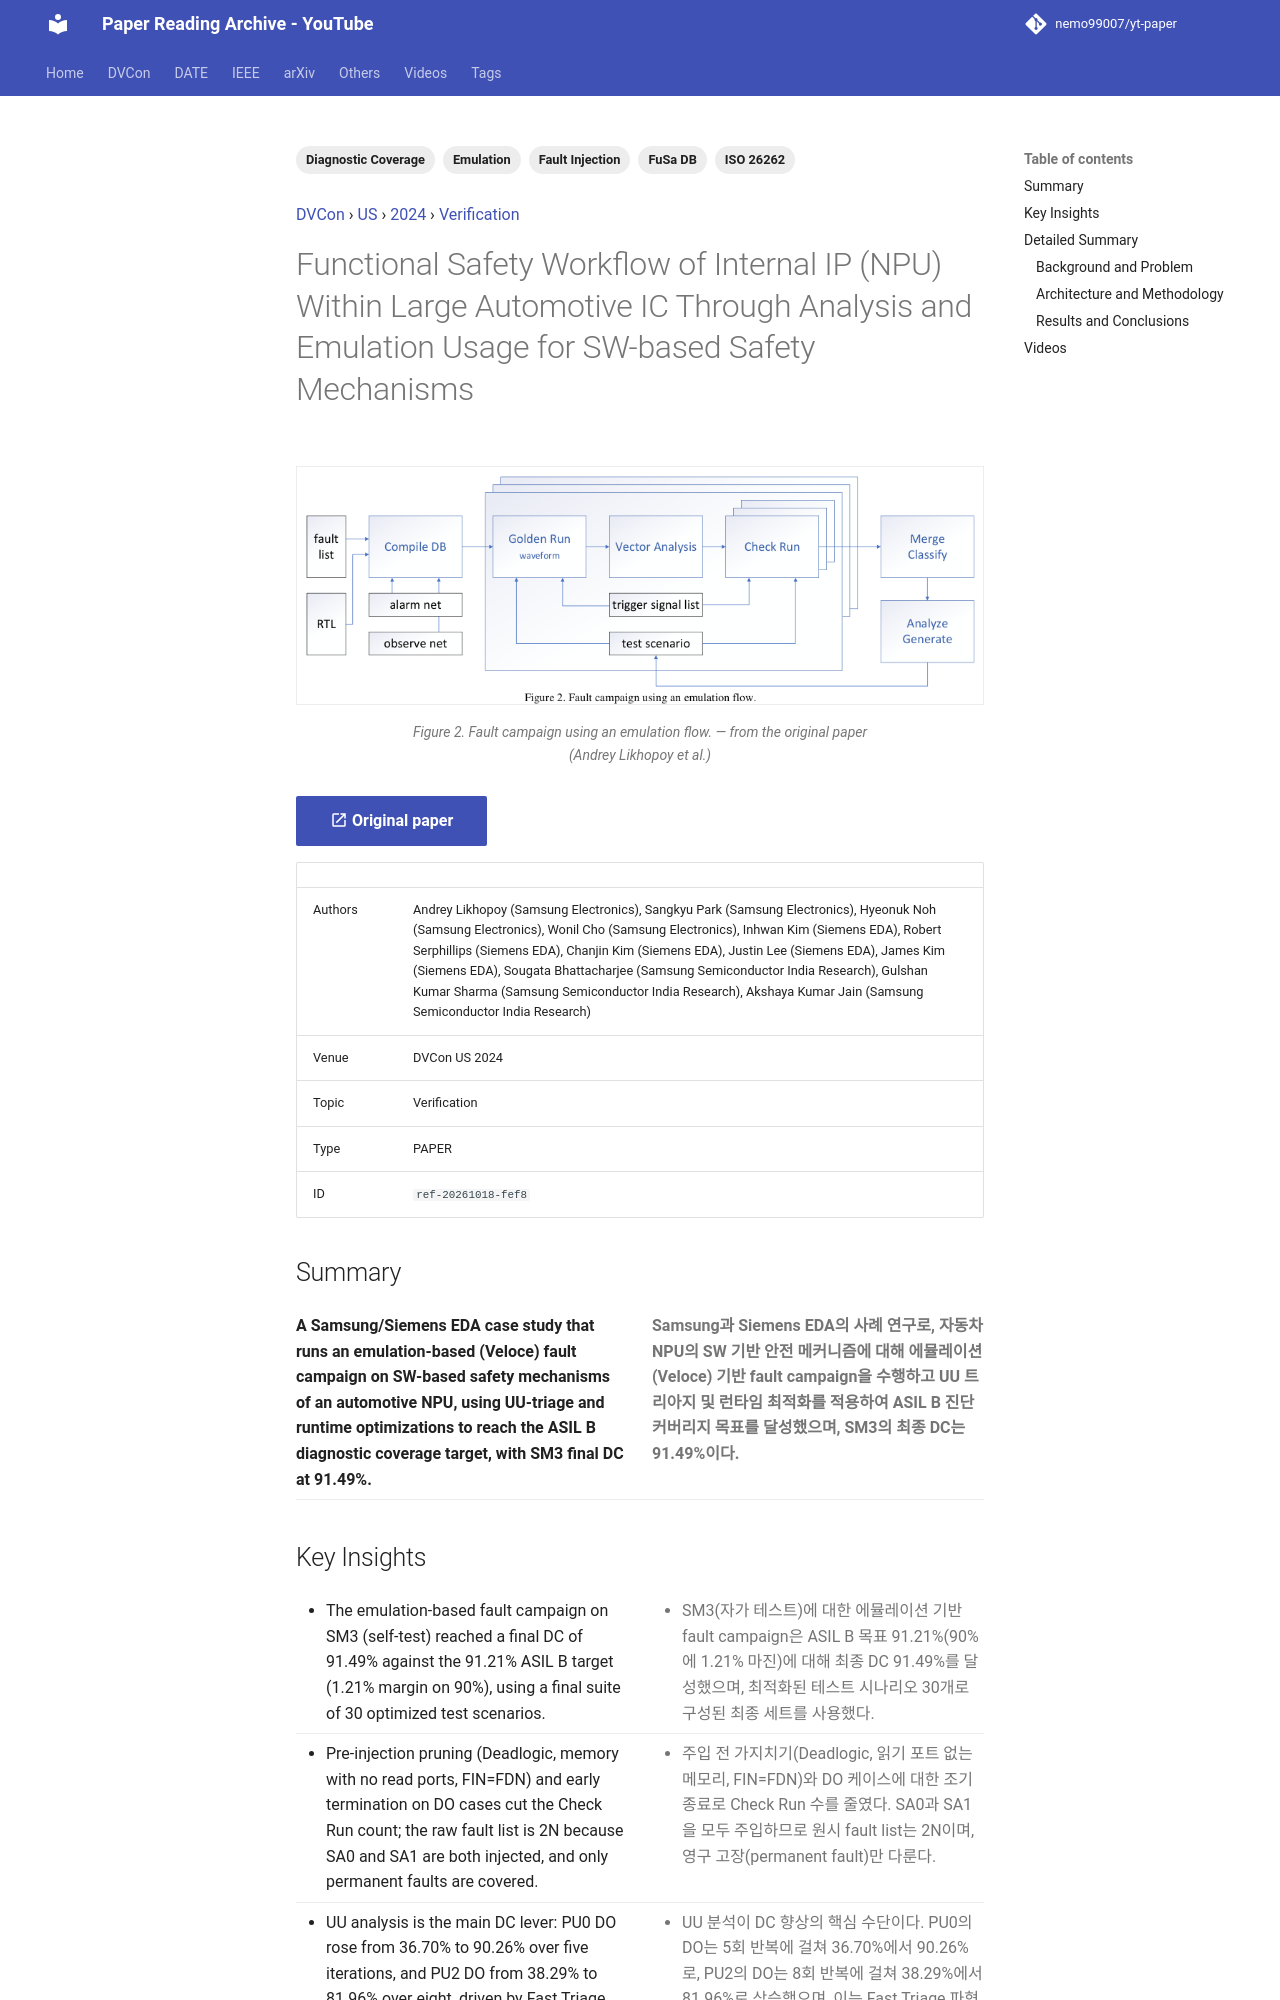

repository: nemo99007/yt-paper · page: papers/ref-20261018-fef8-functional-safety-workflow-of-internal-ip-npu-within-large-a/index.html · generator: mkdocs

---
id: ref-20261018-fef8
title: Functional Safety Workflow of Internal IP (NPU) Within Large Automotive IC Through Analysis and Emulation Usage for SW-based Safety Mechanisms
date: '2025-08-10'
venue: DVCon
region: US
year: 2024
category: Verification
tags:
- ISO 26262
- Fault Injection
- Emulation
- Diagnostic Coverage
- FuSa DB
source_type: PAPER
source_url: https://dvcon-proceedings.org/wp-content/uploads/1040.pdf
authors: Andrey Likhopoy (Samsung Electronics), Sangkyu Park (Samsung Electronics), Hyeonuk Noh (Samsung Electronics), Wonil Cho (Samsung Electronics), Inhwan Kim (Siemens EDA), Robert Serphillips (Siemens EDA), Chanjin Kim (Siemens EDA), Justin Lee (Siemens EDA), James Kim (Siemens EDA), Sougata Bhattacharjee (Samsung Semiconductor India Research), Gulshan Kumar Sharma (Samsung Semiconductor India Research), Akshaya Kumar Jain (Samsung Semiconductor India Research)
youtube_videos:
- video_id: ZOCbWSYhnJM
  url: https://www.youtube.com/watch?v=ZOCbWSYhnJM
  title: '[DVCON2024]Functional Safety Workflow Internal IP (NPU) Large Automotive IC Analysis Emulation Usage'
  timestamp: '[Previous reading (2024-07-30)](https://youtu.be/l5LVIft6xNs)'
---


<!-- generated by yt-paper; edits will be overwritten -->
[DVCon](../dvcon/index.md) › [US](../dvcon/us.md) › [2024](../dvcon/by-year.md#2024) › [Verification](../dvcon/by-topic.md#verification)

# Functional Safety Workflow of Internal IP (NPU) Within Large Automotive IC Through Analysis and Emulation Usage for SW-based Safety Mechanisms

<figure class="rep-fig" markdown>
![Figure 2. Fault campaign using an emulation flow.](../assets/figures/ref-20261018-fef8.png?v=1792378578){ loading=lazy }
<figcaption>Figure 2. Fault campaign using an emulation flow. — from the original paper (Andrey Likhopoy et al.)</figcaption>
</figure>

[:material-open-in-new: Original paper](https://dvcon-proceedings.org/wp-content/uploads/1040.pdf){ .md-button .md-button--primary target=_blank }

| | |
|---|---|
| Authors | Andrey Likhopoy (Samsung Electronics), Sangkyu Park (Samsung Electronics), Hyeonuk Noh (Samsung Electronics), Wonil Cho (Samsung Electronics), Inhwan Kim (Siemens EDA), Robert Serphillips (Siemens EDA), Chanjin Kim (Siemens EDA), Justin Lee (Siemens EDA), James Kim (Siemens EDA), Sougata Bhattacharjee (Samsung Semiconductor India Research), Gulshan Kumar Sharma (Samsung Semiconductor India Research), Akshaya Kumar Jain (Samsung Semiconductor India Research) |
| Venue | DVCon US 2024 |
| Topic | Verification |
| Type | PAPER |
| ID | `ref-20261018-fef8` |

## Summary

<div class="bi" markdown>
<div class="bi-en" markdown>

**A Samsung/Siemens EDA case study that runs an emulation-based (Veloce) fault campaign on SW-based safety mechanisms of an automotive NPU, using UU-triage and runtime optimizations to reach the ASIL B diagnostic coverage target, with SM3 final DC at 91.49%.**

</div>
<div class="bi-ko" markdown>

**Samsung과 Siemens EDA의 사례 연구로, 자동차 NPU의 SW 기반 안전 메커니즘에 대해 에뮬레이션(Veloce) 기반 fault campaign을 수행하고 UU 트리아지 및 런타임 최적화를 적용하여 ASIL B 진단 커버리지 목표를 달성했으며, SM3의 최종 DC는 91.49%이다.**

</div>
</div>
